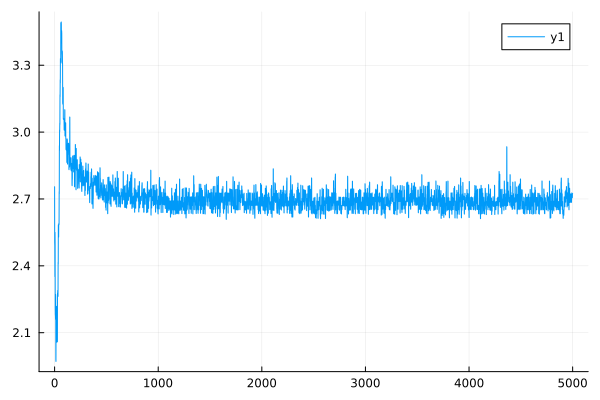

The table this chart was drawn from, first rows:
0	2.7549175818069123
1	2.505
2	2.491
3	2.352
4	2.55
5	2.498
6	2.216
7	2.182
8	2.176
9	2.16
10	2.272
11	2.262
12	1.98
13	1.971
14	2.126
15	2.119
16	2.076
17	2.072
18	2.218
19	2.209
20	2.062
21	2.058
22	2.148
23	2.145
24	2.166
25	2.16
26	2.063
27	2.059
28	2.277
29	2.269
30	2.29
31	2.285
32	2.267
33	2.263
34	2.416
35	2.408
36	2.584
37	2.569
38	2.535
39	2.529
40	2.589
41	2.583
42	2.591
43	2.585
44	2.733
45	2.723
46	2.939
47	2.918
48	3.009
49	3.002
50	3.041
51	3.035
52	3.167
53	3.159
54	3.235
55	3.221
56	3.33
57	3.323
58	3.321
59	3.313
60	3.49
... 4,940 more rows
